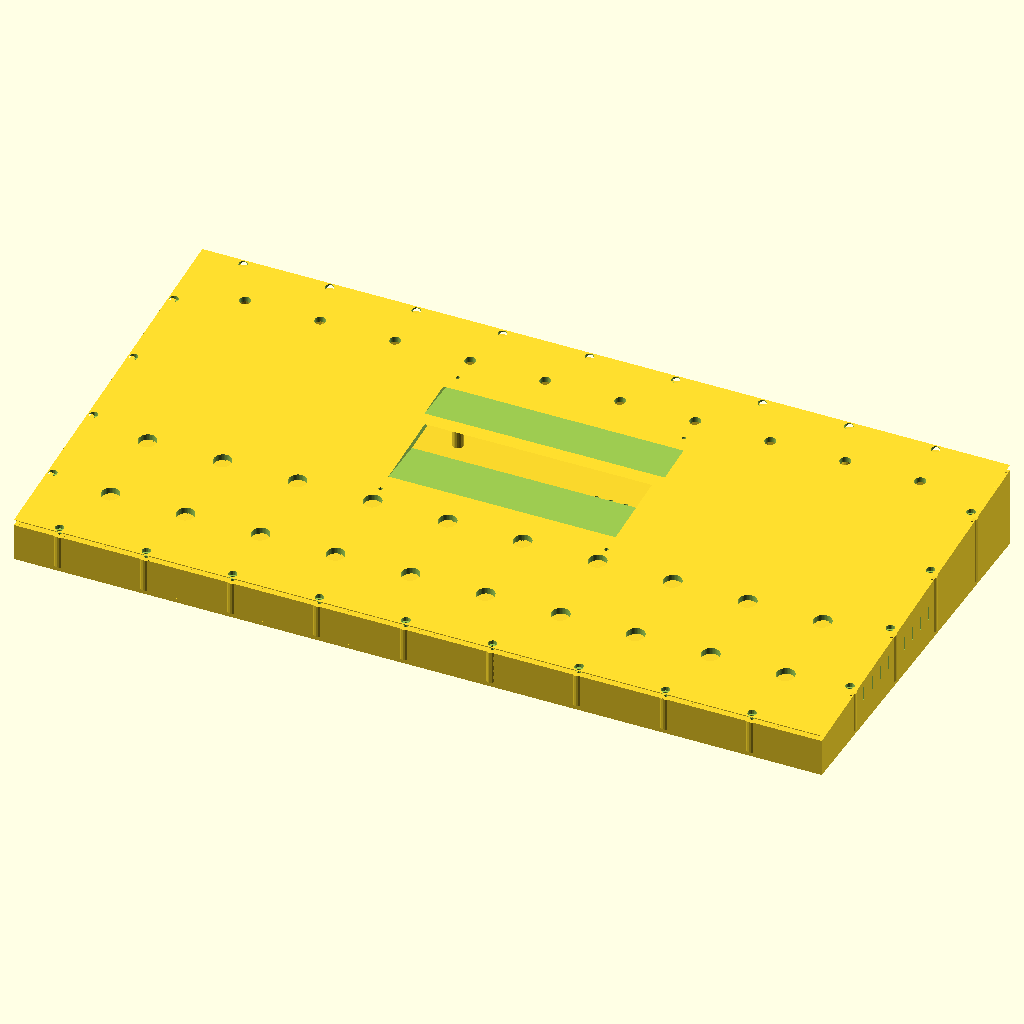
Cell 1 — every parameter at its default value.
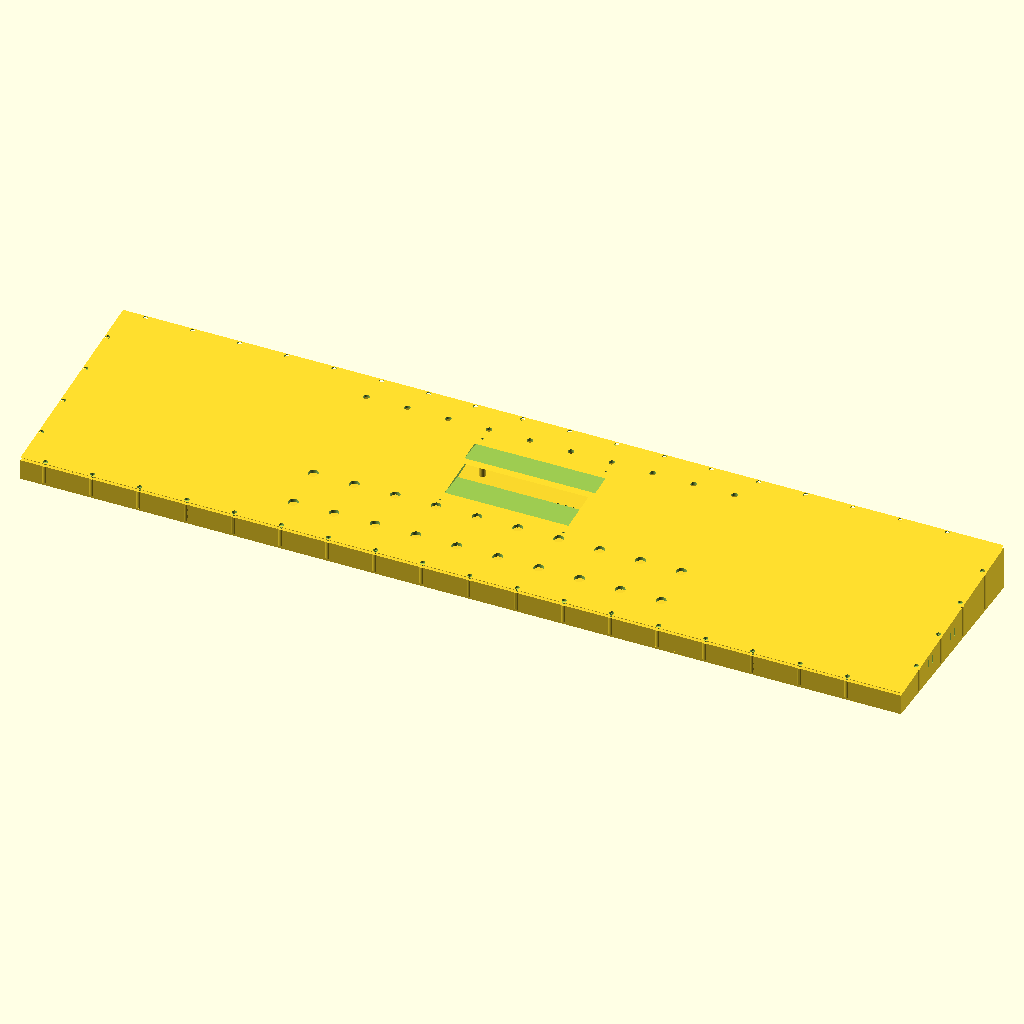
Cell 2 — length set to 1120, the other parameters unchanged.
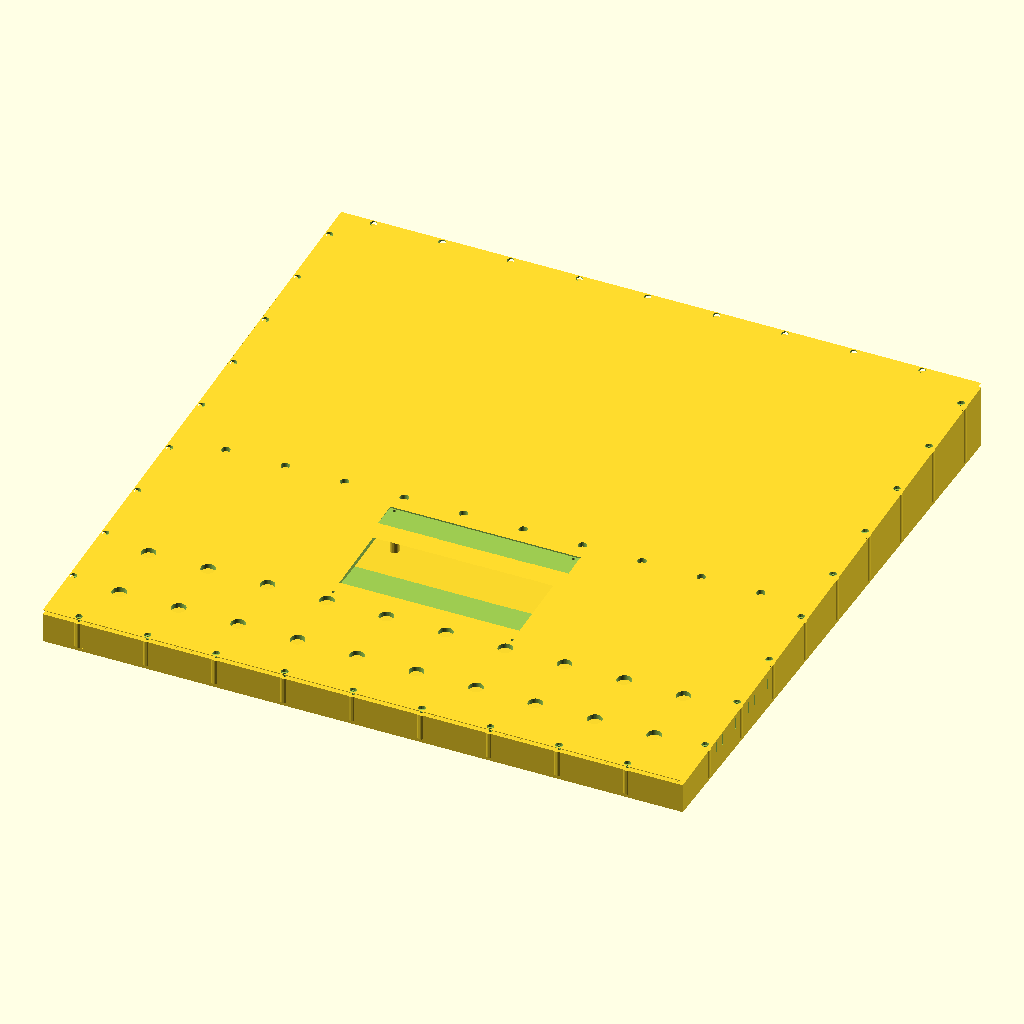
Cell 3 — width set to 560, the other parameters unchanged.
The same orthographic view direction (rotation 55°, 0°, 25°; colour scheme Cornfield) for every cell, with the view re-fitted per cell, so scale and position can differ between cells.
Source of the model, hardware/scad/pedalboard-v6.scad:
// ============================================
// OpenRig Pedalboard Controller v6
// 4 pieces: LT, LB, RT, RB
// REINFORCED footswitch zones
// 7" Raspberry Pi display (194x110mm board)
// ============================================

// === Enclosure ===
length          = 560;
width           = 280;
h_front         = 30;
h_back          = 60;
wall            = 3;
floor_t         = 3;
top_thick       = 4;        // thicker top panel for stomp strength

// Components
fs_hole         = 12.5;     // 12mm momentary + 0.5 clearance
pot_hole        = 7.5;
spacing         = 52;
cols            = 10;

// Row Y positions
row1_y          = 45;
row2_y          = 100;
row3_y          = 245;

// === 7" Display (Raspberry Pi Official 7" Touchscreen) ===
// Board: 194 x 110mm
// Active area: 154.08 x 85.92mm
// Mounting holes: 4x M2.5 on the board corners
disp_active_w   = 157.45;   // mm - visible cutout (from datasheet)      // mm - visible cutout width
disp_active_h   = 89.90;    // mm - visible cutout       // mm - visible cutout height
disp_board_w    = 166.50;   // mm - PCB outer dimension      // mm - full PCB width
disp_board_h    = 120.03;   // mm - PCB outer dimension      // mm - full PCB height
disp_bezel_w    = 166.50;   // mm - bezel recess matches PCB      // mm - bezel opening (slightly larger than active)
disp_bezel_h    = 120.03;   // mm - bezel recess matches PCB
disp_bezel_depth = 2;       // mm - recess for bezel/glass
disp_center_y   = 170;
// M2.5 mounting (on PCB corners, 4 holes)
disp_mount_d    = 2.7;      // M2.5 clearance
disp_mount_x_spacing = 156.63; // mm - from datasheet // mm between mount holes X
disp_mount_y_spacing = 115.04; // mm - from datasheet  // mm between mount holes Y
// === Orange Pi 5B ===
// PCB: ~90 x 64mm, RK3588S, same form factor as OPi 5
// Orange Pi 5B - rotated so port edge faces back panel
opi_pcb_w       = 64;       // mm - board width in X (short side)
opi_pcb_d       = 90;       // mm - board depth in Y (long/port side)
opi_mount_w     = 56;       // mm - mounting hole spacing X
opi_mount_d     = 82;       // mm - mounting hole spacing Y
opi_mount_hole  = 2.7;      // M2.5 clearance
opi_standoff_d  = 6;        // mm - standoff outer diameter
opi_standoff_h  = 8;        // mm - standoff height
// Position: right half, port edge flush with back panel inner wall
opi_x           = length/2 + 50;           // X center
opi_y           = width - wall - opi_pcb_d/2;  // Y center (ports at back)

// OPi 5B port cutouts in back panel (positions relative to opi_x)
// Measured from left edge of board along 90mm port side:
// USB 2.0 stacked: ~7mm from left, 14mm wide, 14mm tall
opi_usb2_offset   = -30;    // mm from board center X
opi_usb2_w        = 14;
opi_usb2_h        = 14;
// HDMI: ~28mm from left, 15mm wide, 6mm tall
opi_hdmi_offset   = -10;
opi_hdmi_w        = 16;
opi_hdmi_h        = 7;
// Gigabit Ethernet: ~52mm from left, 16mm wide, 14mm tall
opi_eth_offset    = 12;
opi_eth_w         = 17;
opi_eth_h         = 14;
// USB 3.0 (other side, but accessible from back too): ~70mm from left
opi_usb3_offset   = 25;
opi_usb3_w        = 8;
opi_usb3_h        = 5;
// Type-C power (other edge) - internal, no cutout needed
// 3.5mm audio (other edge) - internal, connected to audio interface


// Connectors
usb_w = 12; usb_h = 7;
barrel_d = 8; jack_d = 10; midi_d = 16;

// Feet
foot_d = 15; foot_depth = 2;

// === TOP/BOTTOM JOINT ===
lip_inset       = 1.5;
screw_d         = 3.2;      // M3 clearance
screw_tap_d     = 2.5;      // M3 tap for self-threading into plastic
screw_head_d    = 6;
screw_head_depth = 2.5;
screw_spacing   = 60;

// === LEFT/RIGHT SPLIT ===
split_x         = length / 2;

// === FOOTSWITCH REINFORCEMENT ===
fs_reinforce_d    = 22;     // mm - reinforcement ring outer diameter
fs_reinforce_h    = 5;      // mm - extra thickness ring under top panel
fs_pillar_d       = 16;     // mm - support pillar diameter from floor
fs_rib_w          = 3;      // mm - connecting rib width between pillars
fs_rib_h          = 10;     // mm - rib height

$fn = 40;

// === Helpers ===
function hz(y) = h_front + (h_back - h_front) * (y / width);

// === Which part to render ===
// "lt" "lb" "rt" "rb" "assembled" "exploded"
part = "assembled";

// =============================================
// BOTTOM TRAY
// =============================================
module bottom_tray() {
    x0 = (length - (cols-1) * spacing) / 2;
    cx = length / 2;
    
    difference() {
        union() {
            // --- Floor plate ---
            polyhedron(
                points = [
                    [0,0,0],[length,0,0],[length,width,0],[0,width,0],
                    [0,0,floor_t],[length,0,floor_t],[length,width,floor_t],[0,width,floor_t]
                ],
                faces = [[0,1,2,3],[4,7,6,5],[0,4,5,1],[2,6,7,3],[0,3,7,4],[1,5,6,2]]
            );
            
            // --- Perimeter walls ---
            // Front wall
            polyhedron(
                points = [
                    [0,0,0],[length,0,0],[length,wall,0],[0,wall,0],
                    [0,0,h_front-top_thick],[length,0,h_front-top_thick],
                    [length,wall,h_front-top_thick],[0,wall,h_front-top_thick]
                ],
                faces = [[0,1,2,3],[4,7,6,5],[0,4,5,1],[2,6,7,3],[0,3,7,4],[1,5,6,2]]
            );
            // Back wall
            polyhedron(
                points = [
                    [0,width-wall,0],[length,width-wall,0],[length,width,0],[0,width,0],
                    [0,width-wall,h_back-top_thick],[length,width-wall,h_back-top_thick],
                    [length,width,h_back-top_thick],[0,width,h_back-top_thick]
                ],
                faces = [[0,1,2,3],[4,7,6,5],[0,4,5,1],[2,6,7,3],[0,3,7,4],[1,5,6,2]]
            );
            // Left wall
            polyhedron(
                points = [
                    [0,0,0],[wall,0,0],[wall,width,0],[0,width,0],
                    [0,0,h_front-top_thick],[wall,0,h_front-top_thick],
                    [wall,width,h_back-top_thick],[0,width,h_back-top_thick]
                ],
                faces = [[0,1,2,3],[4,7,6,5],[0,4,5,1],[2,6,7,3],[0,3,7,4],[1,5,6,2]]
            );
            // Right wall
            polyhedron(
                points = [
                    [length-wall,0,0],[length,0,0],[length,width,0],[length-wall,width,0],
                    [length-wall,0,h_front-top_thick],[length,0,h_front-top_thick],
                    [length,width,h_back-top_thick],[length-wall,width,h_back-top_thick]
                ],
                faces = [[0,1,2,3],[4,7,6,5],[0,4,5,1],[2,6,7,3],[0,3,7,4],[1,5,6,2]]
            );
            
            // --- Inner lip ledges ---
            for (side = [[wall, wall, lip_inset, length-2*wall],           // front lip
                         [wall, width-wall-lip_inset, lip_inset, length-2*wall]]) // back lip
                translate([side[0], side[1], floor_t])
                    cube([side[3], side[2], max(1, h_front - top_thick - floor_t)]);
            
            // --- FOOTSWITCH SUPPORT PILLARS ---
            // Each footswitch gets a pillar from floor to just under top panel
            for (row = [0, 1]) {
                ry = (row == 0) ? row1_y : row2_y;
                for (i = [0 : cols-1]) {
                    fx = x0 + i * spacing;
                    pillar_top = hz(ry) - top_thick;
                    if (pillar_top > floor_t + 2) {
                        // Main pillar
                        translate([fx, ry, floor_t])
                            cylinder(h=pillar_top - floor_t, d=fs_pillar_d, $fn=24);
                    }
                }
                // Connecting ribs between pillars in each row
                for (i = [0 : cols-2]) {
                    fx1 = x0 + i * spacing;
                    fx2 = x0 + (i+1) * spacing;
                    rib_top = hz(ry) - top_thick;
                    translate([fx1 + fs_pillar_d/2, ry - fs_rib_w/2, floor_t])
                        cube([fx2 - fx1 - fs_pillar_d, fs_rib_w, min(fs_rib_h, rib_top - floor_t)]);
                }
            }
            
            // Cross ribs connecting row1 to row2 (every other pillar)
            for (i = [0 : 2 : cols-1]) {
                fx = x0 + i * spacing;
                rib_top = min(hz(row1_y), hz(row2_y)) - top_thick;
                translate([fx - fs_rib_w/2, row1_y, floor_t])
                    cube([fs_rib_w, row2_y - row1_y, min(fs_rib_h, rib_top - floor_t)]);
            }
            
            // --- Perimeter screw posts ---
            for (x = [30 : screw_spacing : length - 20]) {
                // Front
                translate([x, wall + lip_inset/2, floor_t])
                    cylinder(h=h_front - top_thick - floor_t, d=screw_head_d + 3, $fn=20);
                // Back
                translate([x, width - wall - lip_inset/2, floor_t])
                    cylinder(h=h_back - top_thick - floor_t, d=screw_head_d + 3, $fn=20);
            }
            for (y = [50 : screw_spacing : width - 30]) {
                translate([wall + lip_inset/2, y, floor_t])
                    cylinder(h=hz(y) - top_thick - floor_t, d=screw_head_d + 3, $fn=20);
                translate([length - wall - lip_inset/2, y, floor_t])
                    cylinder(h=hz(y) - top_thick - floor_t, d=screw_head_d + 3, $fn=20);
            }
            
            // --- Display mounting posts ---
            for (dx = [-1, 1]) for (dy = [-1, 1]) {
                mx = cx + dx * disp_mount_x_spacing/2;
                my = disp_center_y + dy * disp_mount_y_spacing/2;
                z_top = hz(my) - top_thick;
                if (z_top > floor_t + 2)
                translate([mx, my, floor_t])
                    difference() {
                        cylinder(h=z_top - floor_t, d=8, $fn=20);
                        cylinder(h=z_top - floor_t + 1, d=disp_mount_d, $fn=16);
                    }
            }
        }
        
        // --- Drill screw tap holes in posts ---
        for (x = [30 : screw_spacing : length - 20]) {
            translate([x, wall + lip_inset/2, -0.1])
                cylinder(h=h_front + 1, d=screw_tap_d, $fn=16);
            translate([x, width - wall - lip_inset/2, -0.1])
                cylinder(h=h_back + 1, d=screw_tap_d, $fn=16);
        }
        for (y = [50 : screw_spacing : width - 30]) {
            translate([wall + lip_inset/2, y, -0.1])
                cylinder(h=hz(y) + 1, d=screw_tap_d, $fn=16);
            translate([length - wall - lip_inset/2, y, -0.1])
                cylinder(h=hz(y) + 1, d=screw_tap_d, $fn=16);
        }
        
        // --- Hollow out pillar centers (so screw from top can reach) ---
        for (row = [0, 1]) {
            ry = (row == 0) ? row1_y : row2_y;
            for (i = [0 : cols-1]) {
                fx = x0 + i * spacing;
                // Keep pillar solid — no drilling. The stomp force 
                // transfers through the solid pillar to the floor.
            }
        }
        
        // --- Back panel cutouts ---
        // USB-C
        translate([cx - usb_w/2, width-wall-0.5, h_back/2 - usb_h/2])
            cube([usb_w, wall+1, usb_h]);
        // Power barrel
        translate([40, width, h_back/2]) rotate([90,0,0])
            cylinder(h=wall+1, d=barrel_d, center=true, $fn=20);
        // MIDI
        translate([80, width, h_back/2]) rotate([90,0,0])
            cylinder(h=wall+1, d=midi_d, center=true, $fn=20);
        // Ethernet (panel mount)
        translate([cx + 40 - 8, width-wall-0.5, h_back/2 - 7])
            cube([16, wall+1, 14]);
        
        // === Orange Pi 5B port cutouts (back panel) ===
        // USB 2.0 stacked
        translate([opi_x + opi_usb2_offset - opi_usb2_w/2, width-wall-0.5, 
                   floor_t + opi_standoff_h + 2])
            cube([opi_usb2_w, wall+1, opi_usb2_h]);
        // HDMI
        translate([opi_x + opi_hdmi_offset - opi_hdmi_w/2, width-wall-0.5,
                   floor_t + opi_standoff_h + 3])
            cube([opi_hdmi_w, wall+1, opi_hdmi_h]);
        // Gigabit Ethernet (OPi)
        translate([opi_x + opi_eth_offset - opi_eth_w/2, width-wall-0.5,
                   floor_t + opi_standoff_h + 2])
            cube([opi_eth_w, wall+1, opi_eth_h]);
        // USB 3.0
        translate([opi_x + opi_usb3_offset - opi_usb3_w/2, width-wall-0.5,
                   floor_t + opi_standoff_h + 3])
            cube([opi_usb3_w, wall+1, opi_usb3_h]);
        // 1/4" jacks
        for (i = [0:3])
            translate([length-40-i*25, width, h_back/2]) rotate([90,0,0])
                cylinder(h=wall+1, d=jack_d, center=true, $fn=20);
        
        // Side vents
        for (i = [0:9]) {
            translate([-0.5, 50+i*12, h_front/2+3])
                cube([wall+1, 1.5, 10]);
            translate([length-wall-0.5, 50+i*12, h_front/2+3])
                cube([wall+1, 1.5, 10]);
        }
        

        // Orange Pi ventilation (bottom, under the board)
        for (i = [0:5]) {
            translate([opi_x - 25 + i*10, opi_y - 20, -0.1])
                cylinder(h=floor_t + 0.2, d=3, $fn=12);
            translate([opi_x - 25 + i*10, opi_y + 20, -0.1])
                cylinder(h=floor_t + 0.2, d=3, $fn=12);
        }
        
        // DSI cable routing slot (between OPi and display)
        translate([opi_x - 10, disp_center_y + disp_active_h/2 + 5, floor_t + opi_standoff_h - 2])
            cube([20, opi_y - disp_center_y - disp_active_h/2 - 10, 5]);

        // Rubber feet
        for (pos = [[30,30],[length-30,30],[30,width-30],
                     [length-30,width-30],[cx,30],[cx,width-30]])
            translate([pos[0], pos[1], -0.01])
                cylinder(h=foot_depth, d=foot_d, $fn=30);
    }
}

// =============================================
// TOP PANEL (angled slab, reinforced FS zones)
// =============================================
module top_panel() {
    x0 = (length - (cols-1) * spacing) / 2;
    cx = length / 2;
    
    difference() {
        union() {
            // Main angled slab
            polyhedron(
                points = [
                    [wall+lip_inset, wall+lip_inset, h_front-top_thick],
                    [length-wall-lip_inset, wall+lip_inset, h_front-top_thick],
                    [length-wall-lip_inset, width-wall-lip_inset, h_back-top_thick],
                    [wall+lip_inset, width-wall-lip_inset, h_back-top_thick],
                    [0, 0, h_front],
                    [length, 0, h_front],
                    [length, width, h_back],
                    [0, width, h_back],
                ],
                faces = [[0,1,2,3],[4,7,6,5],[0,4,5,1],[2,6,7,3],[0,3,7,4],[1,5,6,2]]
            );
            
            // === FOOTSWITCH REINFORCEMENT RINGS ===
            // Thick rings on the underside around each FS hole
            for (row = [0, 1]) {
                ry = (row == 0) ? row1_y : row2_y;
                for (i = [0 : cols-1]) {
                    fx = x0 + i * spacing;
                    z_bottom = hz(ry) - top_thick;
                    // Ring hangs below the panel
                    translate([fx, ry, z_bottom - fs_reinforce_h])
                        difference() {
                            cylinder(h=fs_reinforce_h, d=fs_reinforce_d, $fn=24);
                            translate([0, 0, -0.1])
                                cylinder(h=fs_reinforce_h + 0.2, d=fs_hole + 0.5, $fn=24);
                        }
                }
            }
        }
        
        // === Component holes ===
        // FS Row 1
        for (i = [0:cols-1]) {
            x = x0 + i*spacing;
            translate([x, row1_y, hz(row1_y) - top_thick - fs_reinforce_h - 1])
                cylinder(h=top_thick + fs_reinforce_h + 2, d=fs_hole);
        }
        // FS Row 2
        for (i = [0:cols-1]) {
            x = x0 + i*spacing;
            translate([x, row2_y, hz(row2_y) - top_thick - fs_reinforce_h - 1])
                cylinder(h=top_thick + fs_reinforce_h + 2, d=fs_hole);
        }
        // Pots
        for (i = [0:cols-1]) {
            x = x0 + i*spacing;
            translate([x, row3_y, hz(row3_y) - top_thick - 1])
                cylinder(h=top_thick + 2, d=pot_hole);
        }
        
        // === 7" Display cutout ===
        // Active area cutout
        translate([cx - disp_active_w/2, disp_center_y - disp_active_h/2, 
                   hz(disp_center_y) - top_thick - 1])
            cube([disp_active_w, disp_active_h, top_thick + 2]);
        // Bezel recess
        translate([cx - disp_bezel_w/2, disp_center_y - disp_bezel_h/2,
                   hz(disp_center_y) + top_thick - disp_bezel_depth])
            cube([disp_bezel_w, disp_bezel_h, disp_bezel_depth + 1]);
        // Mount holes (M2.5)
        for (dx = [-1, 1]) for (dy = [-1, 1]) {
            mx = cx + dx * disp_mount_x_spacing/2;
            my = disp_center_y + dy * disp_mount_y_spacing/2;
            translate([mx, my, hz(my) - top_thick - 1])
                cylinder(h=top_thick + 2, d=disp_mount_d, $fn=16);
        }
        
        // === Perimeter screw holes (countersunk) ===
        for (x = [30 : screw_spacing : length - 20]) {
            for (y_pos = [wall + lip_inset/2, width - wall - lip_inset/2]) {
                z = hz(y_pos) - top_thick;
                translate([x, y_pos, z - 0.1]) {
                    cylinder(h=top_thick + 1, d=screw_d, $fn=16);
                    translate([0, 0, top_thick - screw_head_depth])
                        cylinder(h=screw_head_depth + 1, d=screw_head_d, $fn=16);
                }
            }
        }
        for (y = [50 : screw_spacing : width - 30]) {
            for (x_pos = [wall + lip_inset/2, length - wall - lip_inset/2]) {
                z = hz(y) - top_thick;
                translate([x_pos, y, z - 0.1]) {
                    cylinder(h=top_thick + 1, d=screw_d, $fn=16);
                    translate([0, 0, top_thick - screw_head_depth])
                        cylinder(h=screw_head_depth + 1, d=screw_head_d, $fn=16);
                }
            }
        }
    }
}

// === SPLITTING ===
module cut_left() {
    translate([-1, -1, -1])
        cube([split_x + 1, width + 2, h_back + 30]);
}
module cut_right() {
    translate([split_x, -1, -1])
        cube([split_x + 1, width + 2, h_back + 30]);
}

// === RENDER ===
if (part == "lb") {
    intersection() { bottom_tray(); cut_left(); }
} else if (part == "rb") {
    translate([-split_x, 0, 0])
    intersection() { bottom_tray(); cut_right(); }
} else if (part == "lt") {
    intersection() { top_panel(); cut_left(); }
} else if (part == "rt") {
    translate([-split_x, 0, 0])
    intersection() { top_panel(); cut_right(); }
} else if (part == "assembled") {
    bottom_tray();
    top_panel();
} else if (part == "exploded") {
    translate([0, 0, 0])
        intersection() { bottom_tray(); cut_left(); }
    translate([0, 0, h_back + 20])
        intersection() { top_panel(); cut_left(); }
    translate([split_x + 40, 0, 0])
        translate([-split_x, 0, 0])
        intersection() { bottom_tray(); cut_right(); }
    translate([split_x + 40, 0, h_back + 20])
        translate([-split_x, 0, 0])
        intersection() { top_panel(); cut_right(); }
}
Customizer parameters (derived from the source; name, type, default, range or options):
length: number, default 560
width: number, default 280
h_front: number, default 30
h_back: number, default 60
wall: number, default 3
floor_t: number, default 3
top_thick: number, default 4
fs_hole: number, default 12.5
pot_hole: number, default 7.5
spacing: number, default 52
cols: number, default 10
row1_y: number, default 45
row2_y: number, default 100
row3_y: number, default 245
disp_active_w: number, default 157.45
disp_active_h: number, default 89.9
disp_board_w: number, default 166.5
disp_board_h: number, default 120.03
disp_bezel_w: number, default 166.5
disp_bezel_h: number, default 120.03
disp_bezel_depth: number, default 2
disp_center_y: number, default 170
disp_mount_d: number, default 2.7
disp_mount_x_spacing: number, default 156.63
disp_mount_y_spacing: number, default 115.04
opi_pcb_w: number, default 64
opi_pcb_d: number, default 90
opi_mount_w: number, default 56
opi_mount_d: number, default 82
opi_mount_hole: number, default 2.7
opi_standoff_d: number, default 6
opi_standoff_h: number, default 8
opi_usb2_offset: number, default -30
opi_usb2_w: number, default 14
opi_usb2_h: number, default 14
opi_hdmi_offset: number, default -10
opi_hdmi_w: number, default 16
opi_hdmi_h: number, default 7
opi_eth_offset: number, default 12
opi_eth_w: number, default 17
opi_eth_h: number, default 14
opi_usb3_offset: number, default 25
opi_usb3_w: number, default 8
opi_usb3_h: number, default 5
lip_inset: number, default 1.5
screw_d: number, default 3.2
screw_tap_d: number, default 2.5
screw_head_d: number, default 6
screw_head_depth: number, default 2.5
screw_spacing: number, default 60
fs_reinforce_d: number, default 22
fs_reinforce_h: number, default 5
fs_pillar_d: number, default 16
fs_rib_w: number, default 3
fs_rib_h: number, default 10
